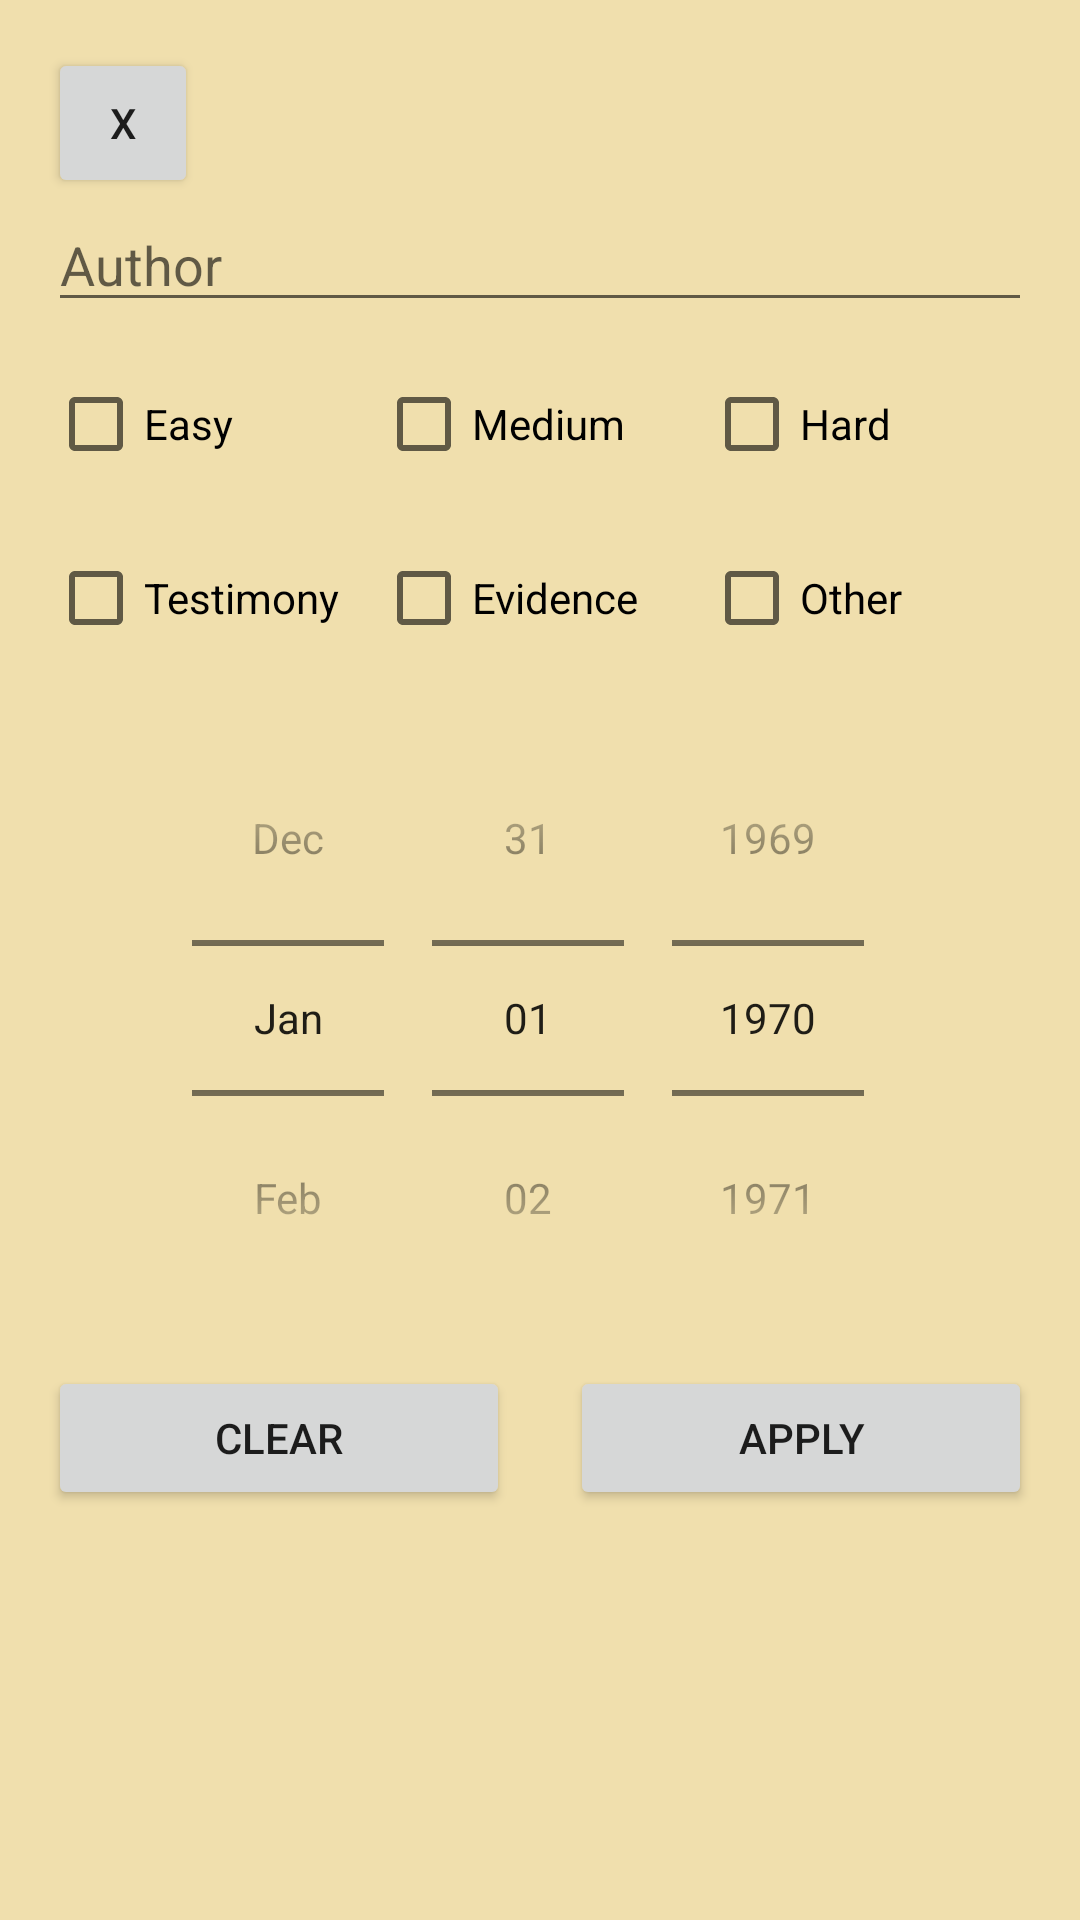

This screen was rendered from an Android layout file. Write that file and the resources it references.
<!-- AndroidManifest.xml: application theme Theme.Detective -->
<!-- res/layout/filter_dialog.xml -->
<?xml version="1.0" encoding="utf-8"?>
<LinearLayout
    xmlns:android="http://schemas.android.com/apk/res/android"
    android:layout_width="match_parent"
    android:layout_height="match_parent"
    android:orientation="vertical"
    android:background="@color/vanilla"
    android:padding="16dp">

    

    <Button
        android:id="@+id/exitButton"
        android:layout_width="50dp"
        android:layout_height="50dp"
        android:layout_marginRight="10dp"
        android:text="X" />


    <EditText
        android:id="@+id/authorEditText"
        android:layout_width="match_parent"
        android:layout_marginBottom = "10dp"
        android:layout_height="wrap_content"
        android:hint="Author" />

    
    
    <LinearLayout
        android:layout_width="match_parent"
        android:layout_height="wrap_content"
        android:layout_marginBottom = "10dp"
        android:orientation="horizontal">

        <CheckBox
            android:id="@+id/easyCheckBox"
            android:layout_width="0dp"
            android:layout_height="wrap_content"
            android:layout_weight="1"
            android:text="Easy" />

        <CheckBox
            android:id="@+id/mediumCheckBox"
            android:layout_width="0dp"
            android:layout_height="wrap_content"
            android:layout_weight="1"
            android:text="Medium" />

        <CheckBox
            android:id="@+id/hardCheckBox"
            android:layout_width="0dp"
            android:layout_height="wrap_content"
            android:layout_weight="1"
            android:text="Hard" />
    </LinearLayout>

    
    <LinearLayout
        android:layout_width="match_parent"
        android:layout_height="wrap_content"
        android:layout_marginBottom = "10dp"
        android:orientation="horizontal">

        <CheckBox
            android:id="@+id/testimonyCheckbox"
            android:layout_width="0dp"
            android:layout_height="wrap_content"
            android:layout_weight="1"
            android:text="Testimony" />

        <CheckBox
            android:id="@+id/evidenceCheckBox"
            android:layout_width="0dp"
            android:layout_height="wrap_content"
            android:layout_weight="1"
            android:text="Evidence" />

        <CheckBox
            android:id="@+id/otherCheckbox"
            android:layout_width="0dp"
            android:layout_height="wrap_content"
            android:layout_weight="1"
            android:text="Other" />
    </LinearLayout>


    

    <LinearLayout
        android:layout_width="match_parent"
        android:layout_height="wrap_content"
        android:layout_marginBottom = "10dp"
        android:gravity = "center"
        android:orientation="horizontal">

    <DatePicker
        android:id="@+id/calendarView"
        android:layout_width="wrap_content"
        android:layout_height="wrap_content"
        android:datePickerMode="spinner"
        android:calendarViewShown="false"/>

    </LinearLayout>


    <LinearLayout
        android:layout_width="match_parent"
        android:layout_height="wrap_content"
        android:layout_marginBottom = "10dp"
        android:orientation="horizontal">



        <Button
            android:id="@+id/clearButton"
            android:layout_width="0dp"
            android:layout_height="wrap_content"
            android:layout_weight="1"
            android:layout_marginRight="10dp"
            android:text="Clear" />

        <Button
            android:id="@+id/filterButton"
            android:layout_width="0dp"
            android:layout_height="wrap_content"
            android:layout_marginLeft="10dp"
            android:layout_weight="1"
            android:text="Apply" />
    </LinearLayout>



</LinearLayout>
<!-- resources referenced by this layout -->
<resources>
  <color name="vanilla">#f0dfad</color>
  <style name="Theme.Detective" parent="Theme.MaterialComponents.DayNight.DarkActionBar">
          
          <item name="colorPrimary">@color/raspberry</item>
          <item name="colorPrimaryVariant">@color/raspberry</item>
          <item name="colorOnPrimary">@color/white</item>
          
          <item name="colorSecondary">@color/teal_200</item>
          <item name="colorSecondaryVariant">@color/teal_700</item>
          <item name="colorOnSecondary">@color/black</item>
          
          <item name="android:statusBarColor">@color/khaki</item>
  
          
          <item name="windowActionBar">false</item>
          <item name="windowNoTitle">true</item>
      </style>
  <color name="raspberry">#aa4465</color>
  <color name="white">#FFFFFFFF</color>
  <color name="teal_200">#FF03DAC5</color>
  <color name="teal_700">#FF018786</color>
  <color name="black">#FF000000</color>
  <color name="khaki">#a89b8c</color>
</resources>
